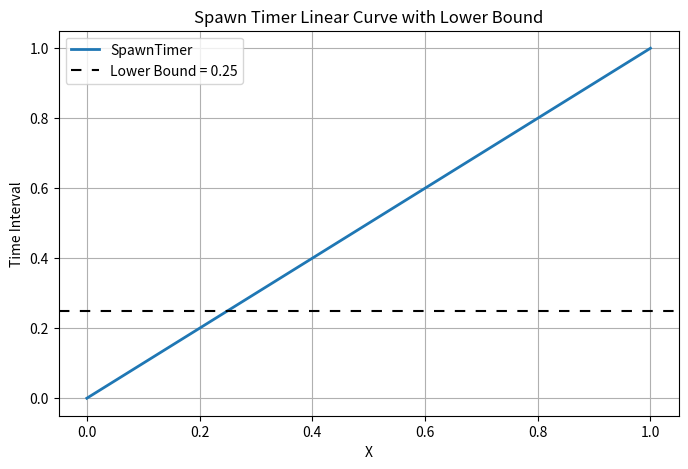

This figure's Python source:
import matplotlib.pyplot as plt
import numpy as np

# Create some x values
x = np.linspace(0, 1, 200)

# Linear function starting at (0.0, 0.0)
y_linear = x   # change this if your function is different

plt.figure(figsize=(8, 5))

# Plot the linear function
plt.plot(x, y_linear, label="SpawnTimer", linewidth=2)

# Plot the striped horizontal line at y = 0.25
plt.axhline(
    y=0.25,
    color='black',
    linestyle=(0, (5, 5)),   # dashed / striped pattern
    linewidth=1.5,
    label="Lower Bound = 0.25"
)

# Labels and legend
plt.xlabel("X")
plt.ylabel("Time Interval")
plt.title("Spawn Timer Linear Curve with Lower Bound")
plt.grid(True)
plt.legend()

plt.show()
